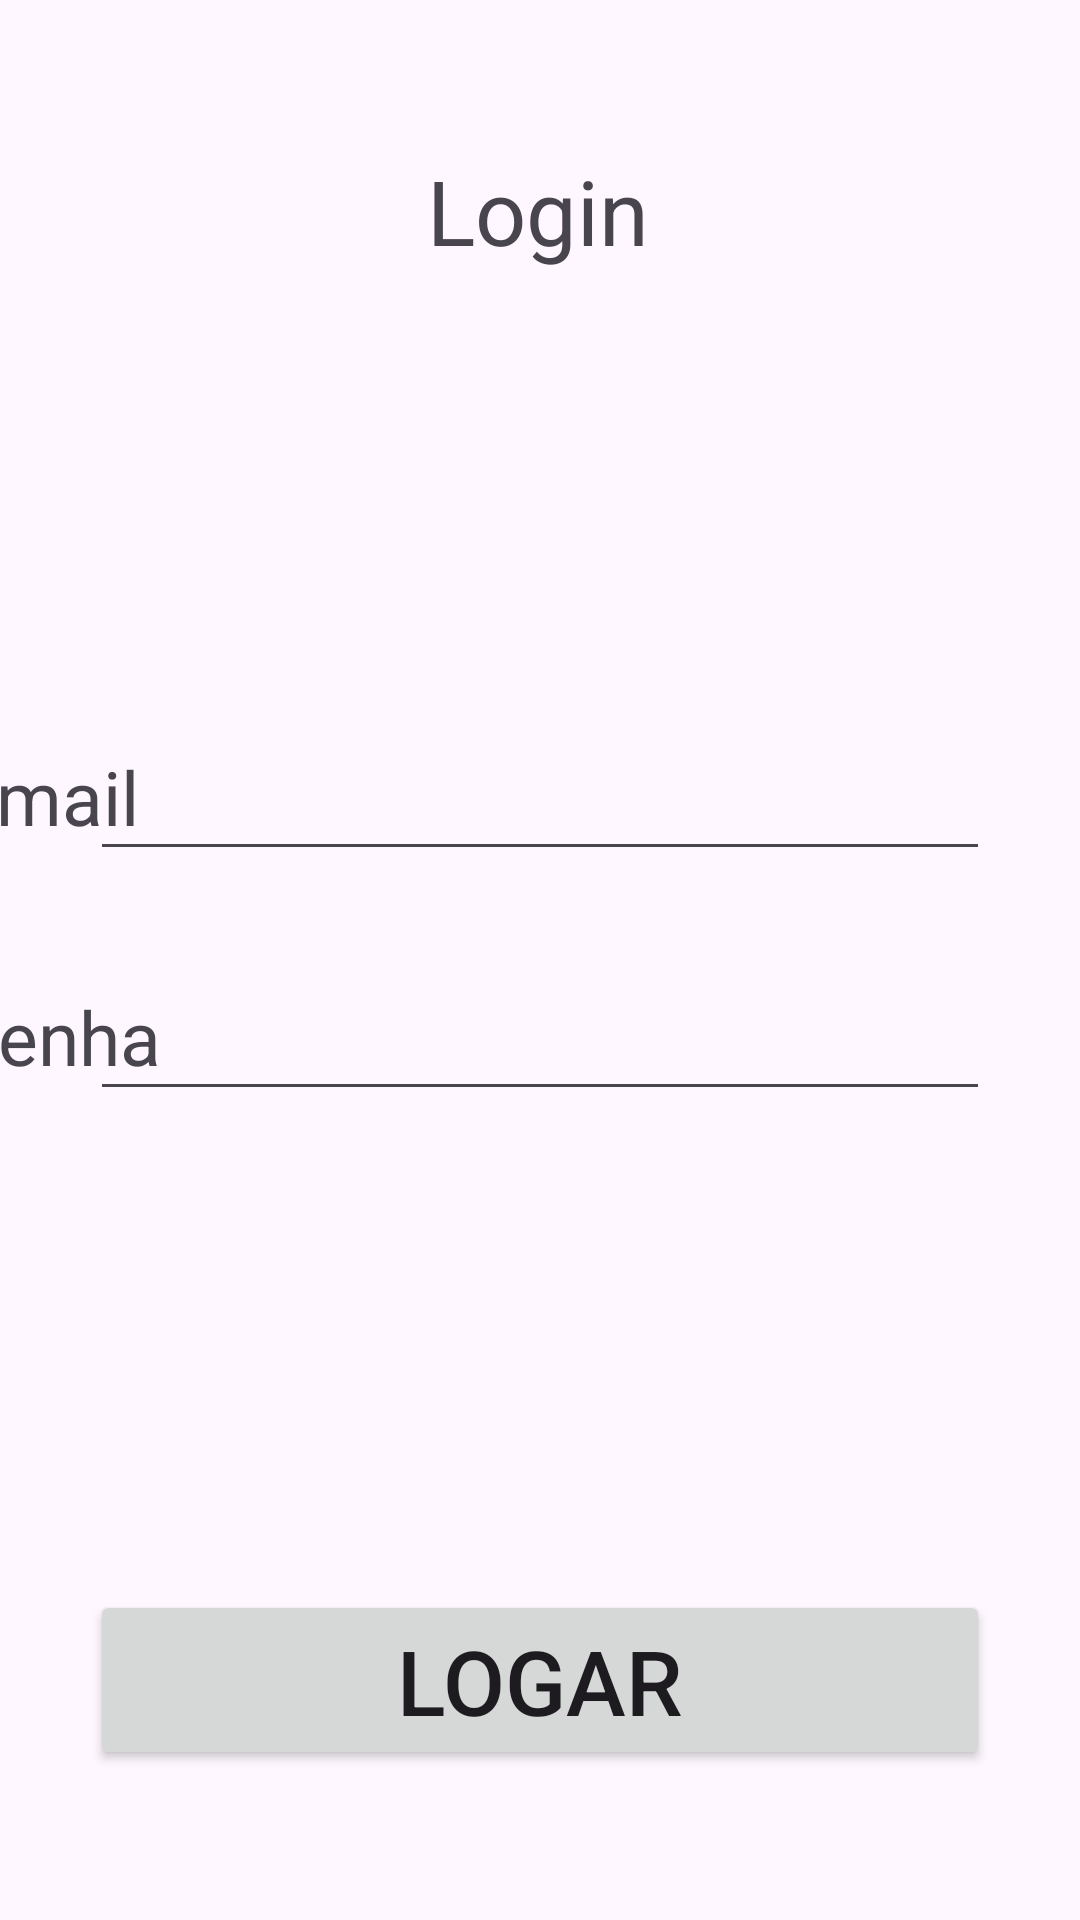

Android layout source for this screen:
<!-- AndroidManifest.xml: application theme Theme.ControleDePresenca -->
<!-- res/layout/activity_login.xml -->
<?xml version="1.0" encoding="utf-8"?>
<androidx.constraintlayout.widget.ConstraintLayout xmlns:android="http://schemas.android.com/apk/res/android"
    xmlns:app="http://schemas.android.com/apk/res-auto"
    xmlns:tools="http://schemas.android.com/tools"
    android:layout_width="match_parent"
    android:layout_height="match_parent"
    tools:context=".activities.LoginActivity">

    <TextView
        android:id="@+id/textView2"
        android:layout_width="wrap_content"
        android:layout_height="wrap_content"
        android:layout_marginTop="50dp"
        android:text="Login"
        android:textSize="30sp"
        app:layout_constraintEnd_toEndOf="parent"
        app:layout_constraintHorizontal_bias="0.498"
        app:layout_constraintStart_toStartOf="parent"
        app:layout_constraintTop_toTopOf="parent" />

    <EditText
        android:id="@+id/edtEmailLogin"
        android:layout_width="300dp"
        android:layout_height="50dp"
        android:layout_marginTop="150dp"
        android:layout_marginEnd="30dp"
        android:ems="10"
        android:inputType="textEmailAddress"
        app:layout_constraintEnd_toEndOf="parent"
        app:layout_constraintTop_toBottomOf="@+id/textView2" />

    <TextView
        android:id="@+id/textView3"
        android:layout_width="wrap_content"
        android:layout_height="wrap_content"
        android:layout_marginStart="15dp"
        android:layout_marginEnd="15dp"
        android:text="Email"
        android:textSize="25sp"
        app:layout_constraintBottom_toBottomOf="@+id/edtEmailLogin"
        app:layout_constraintEnd_toStartOf="@+id/edtEmailLogin"
        app:layout_constraintStart_toStartOf="parent"
        app:layout_constraintTop_toTopOf="@+id/edtEmailLogin" />

    <TextView
        android:id="@+id/textView4"
        android:layout_width="wrap_content"
        android:layout_height="wrap_content"
        android:text="Senha"
        android:textSize="25sp"
        app:layout_constraintBottom_toBottomOf="@+id/edtSenhaLogin"
        app:layout_constraintStart_toStartOf="@+id/textView3"
        app:layout_constraintTop_toTopOf="@+id/edtSenhaLogin" />

    <EditText
        android:id="@+id/edtSenhaLogin"
        android:layout_width="300dp"
        android:layout_height="50dp"
        android:layout_marginTop="30dp"
        android:ems="10"
        android:inputType="textPassword"
        app:layout_constraintEnd_toEndOf="@+id/edtEmailLogin"
        app:layout_constraintTop_toBottomOf="@+id/edtEmailLogin" />

    <Button
        android:id="@+id/btnLogar"
        android:layout_width="300dp"
        android:layout_height="60dp"
        android:layout_marginBottom="50dp"
        android:text="Logar"
        android:textSize="30dp"
        android:onClick="validarLogin"
        android:gravity="center"
        app:layout_constraintBottom_toBottomOf="parent"
        app:layout_constraintEnd_toEndOf="parent"
        app:layout_constraintStart_toStartOf="parent" />

</androidx.constraintlayout.widget.ConstraintLayout>
<!-- resources referenced by this layout -->
<resources>
  <style name="Theme.ControleDePresenca" parent="Base.Theme.ControleDePresenca" />
  <style name="Base.Theme.ControleDePresenca" parent="Theme.Material3.DayNight.NoActionBar">
          
          
      </style>
</resources>
